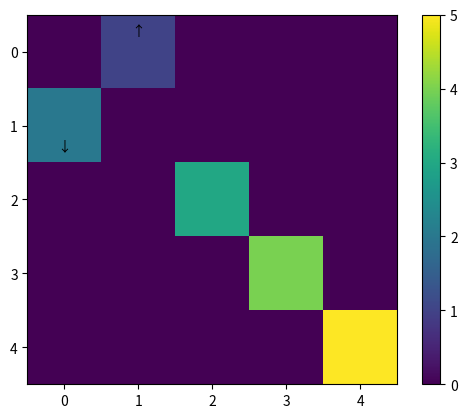

Recreate this plot in Python.
# 好好学习 天天向上
# {2024/5/30} {16:41}
import matplotlib.pyplot as plt
import numpy as np

# 假设这是你的矩阵，其中0表示没有箭头，其他值表示箭头的类型和方向（仅为示例）
matrix = np.array([
    [0, 1, 0, 0, 0],
    [2, 0, 0, 0, 0],
    [0, 0, 3, 0, 0],
    [0, 0, 0, 4, 0],
    [0, 0, 0, 0, 5]
])

# 创建一个图形和坐标轴
fig, ax = plt.subplots()

# 绘制矩阵（这里只是简单地使用颜色表示不同值，但你可以根据需要调整）
cmap = plt.get_cmap('viridis')  # 选择一个颜色映射
im = ax.imshow(matrix, cmap=cmap, interpolation='nearest')

# 添加颜色条
fig.colorbar(im)

# 为矩阵中的每个元素添加箭头（这里只是一个示例，需要根据实际值来确定箭头）
for i in range(matrix.shape[0]):
    for j in range(matrix.shape[1]):
        if matrix[i, j] != 0:
            # 假设1表示向上箭头，2表示向下箭头，以此类推...
            if matrix[i, j] == 1:
                ax.annotate('↑', xy=(j, i), textcoords='offset points',
                            xytext=(0, 10), ha='center', va='bottom')
            elif matrix[i, j] == 2:
                ax.annotate('↓', xy=(j, i), textcoords='offset points',
                            xytext=(0, -10), ha='center', va='top')
                # 添加其他箭头的逻辑...

# 显示图形
plt.show()